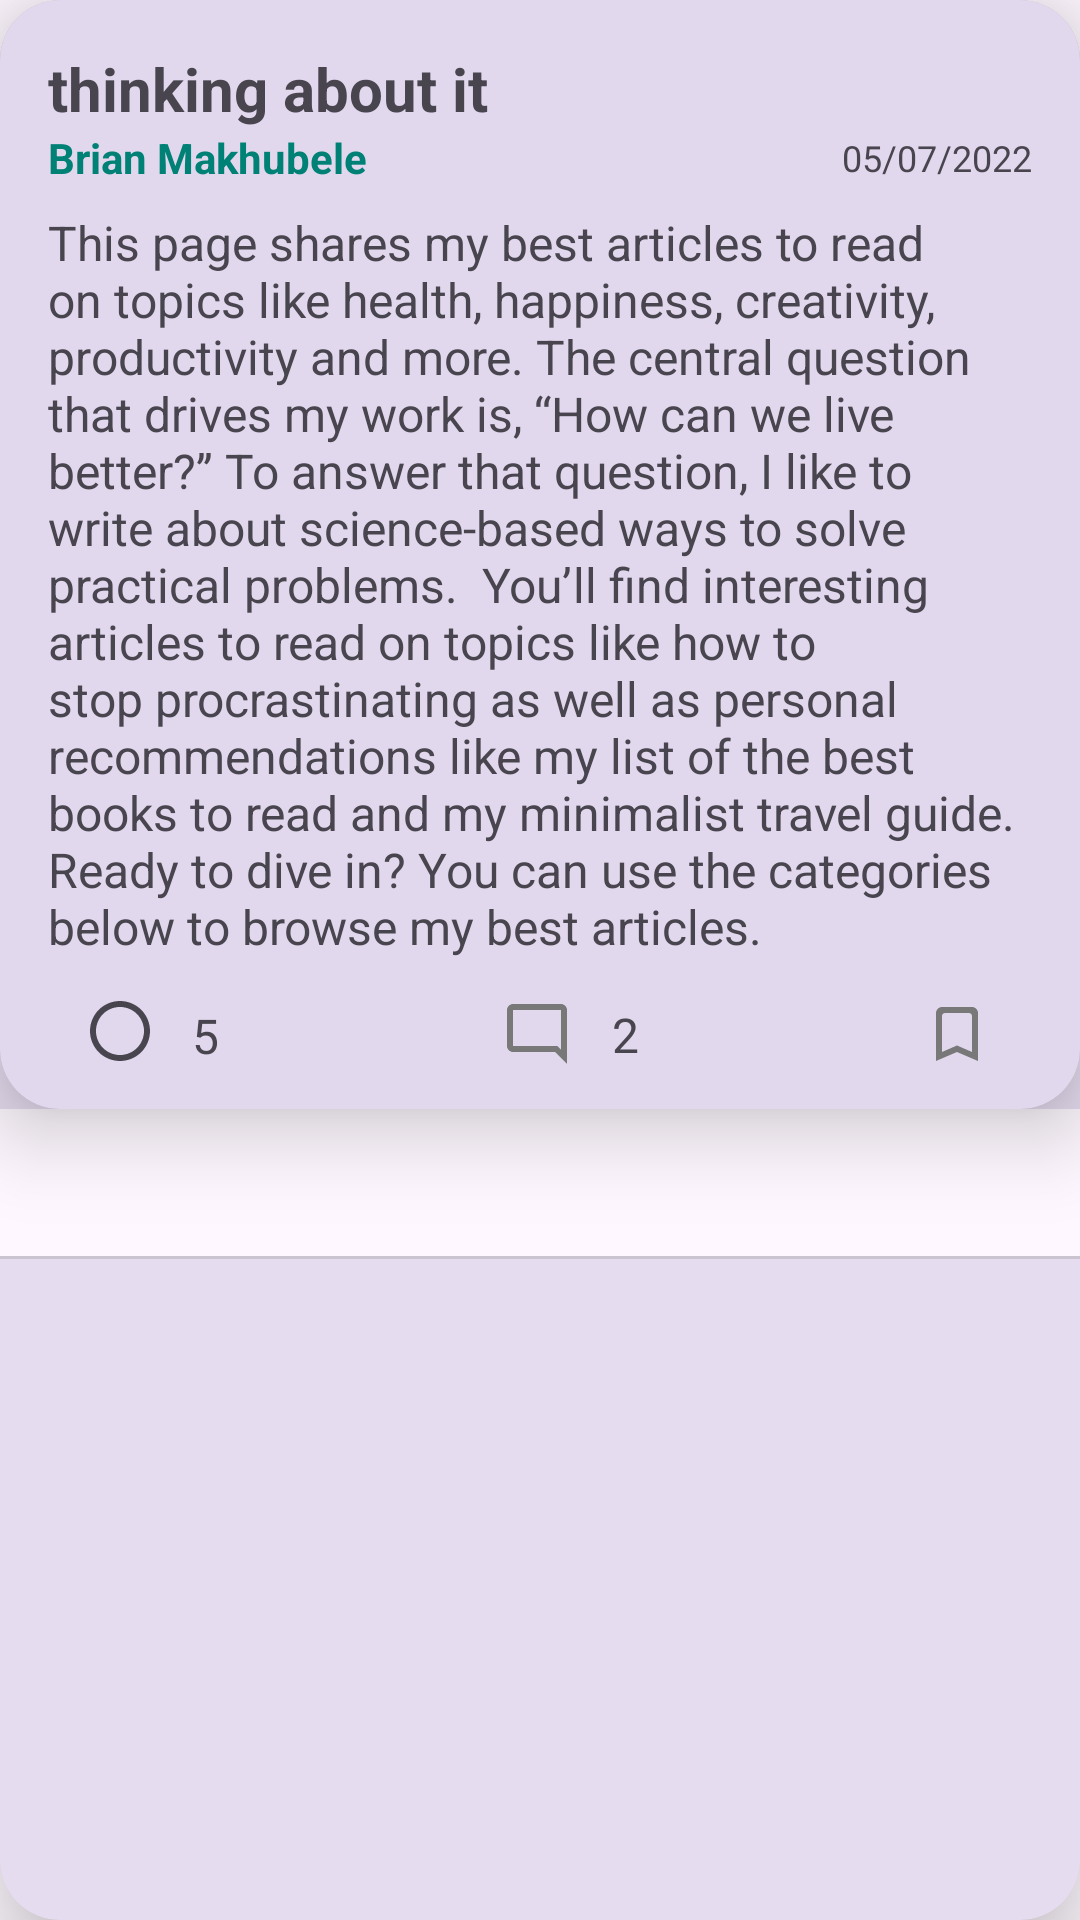

This screen was rendered from an Android layout file. Write that file and the resources it references.
<!-- AndroidManifest.xml: application theme Theme.Material3.DayNight.NoActionBar -->
<!-- res/layout/view_article_fragment.xml -->
<?xml version="1.0" encoding="utf-8"?>
<androidx.constraintlayout.widget.ConstraintLayout xmlns:android="http://schemas.android.com/apk/res/android"
    xmlns:app="http://schemas.android.com/apk/res-auto"
    xmlns:tools="http://schemas.android.com/tools"
    android:layout_width="match_parent"
    android:layout_height="match_parent">

    <com.google.android.material.card.MaterialCardView
        android:id="@+id/articleCardview"
        android:layout_width="0dp"
        android:layout_height="0dp"
        app:cardCornerRadius="20dp"
        app:cardElevation="20dp"
        app:layout_constraintBottom_toBottomOf="parent"
        app:layout_constraintEnd_toEndOf="parent"
        app:layout_constraintStart_toStartOf="parent"
        app:layout_constraintTop_toTopOf="parent"
        app:layout_constraintVertical_bias="0.0"
        app:strokeWidth="0dp">

        <androidx.constraintlayout.widget.ConstraintLayout
            android:layout_width="match_parent"
            android:layout_height="match_parent">

            <com.google.android.material.card.MaterialCardView
                android:id="@+id/materialCardView"
                android:layout_width="match_parent"
                android:layout_height="wrap_content"
                app:cardCornerRadius="20dp"
                app:cardElevation="16dp"
                app:layout_constraintBottom_toTopOf="@+id/tabLayout"
                app:layout_constraintEnd_toEndOf="parent"
                app:layout_constraintStart_toStartOf="parent"
                app:layout_constraintTop_toTopOf="parent"
                app:strokeWidth="0dp">

                <androidx.constraintlayout.widget.ConstraintLayout
                    android:layout_width="match_parent"
                    android:layout_height="match_parent">

                    <com.google.android.material.textview.MaterialTextView
                        android:id="@+id/titleTextview"
                        android:layout_width="wrap_content"
                        android:layout_height="wrap_content"
                        android:layout_marginStart="16dp"
                        android:layout_marginTop="16dp"
                        android:layout_marginEnd="16dp"
                        android:text="thinking about it"
                        android:textSize="20sp"
                        android:textStyle="bold"
                        app:layout_constraintBottom_toTopOf="@+id/textView2"
                        app:layout_constraintEnd_toEndOf="parent"
                        app:layout_constraintHorizontal_bias="0.0"
                        app:layout_constraintStart_toStartOf="parent"
                        app:layout_constraintTop_toTopOf="parent"></com.google.android.material.textview.MaterialTextView>

                    <com.google.android.material.textview.MaterialTextView
                        android:id="@+id/articleTextview"
                        android:layout_width="match_parent"
                        android:layout_height="wrap_content"
                        android:layout_marginStart="16dp"
                        android:layout_marginTop="8dp"
                        android:layout_marginEnd="16dp"
                        android:text="This page shares my best articles to read on topics like health, happiness, creativity, productivity and more. The central question that drives my work is, “How can we live better?” To answer that question, I like to write about science-based ways to solve practical problems.  You’ll find interesting articles to read on topics like how to stop procrastinating as well as personal recommendations like my list of the best books to read and my minimalist travel guide. Ready to dive in? You can use the categories below to browse my best articles."
                        android:textSize="16sp"
                        app:layout_constraintEnd_toEndOf="parent"
                        app:layout_constraintStart_toStartOf="parent"
                        app:layout_constraintTop_toBottomOf="@+id/textView2"></com.google.android.material.textview.MaterialTextView>

                    <com.google.android.material.checkbox.MaterialCheckBox
                        android:id="@+id/bookmarkImagebutton"
                        android:layout_width="50dp"
                        android:layout_height="50dp"
                        android:layout_marginEnd="16dp"
                        android:button="@drawable/ic_unchecked_bookmark"
                        app:buttonTint="#787878"
                        app:layout_constraintEnd_toEndOf="parent"
                        app:layout_constraintStart_toEndOf="@+id/imageButton"
                        app:layout_constraintTop_toBottomOf="@+id/articleTextview" />

                    <TextView
                        android:id="@+id/textView2"
                        android:layout_width="wrap_content"
                        android:layout_height="wrap_content"
                        android:layout_marginStart="16dp"
                        android:layout_marginEnd="115dp"
                        android:layout_marginBottom="8dp"
                        android:text="Brian Makhubele"
                        android:textColor="#008175"
                        android:textSize="14sp"
                        android:textStyle="bold"
                        app:layout_constraintBottom_toTopOf="@+id/articleTextview"
                        app:layout_constraintEnd_toStartOf="@+id/textView5"
                        app:layout_constraintHorizontal_chainStyle="spread_inside"
                        app:layout_constraintStart_toStartOf="parent"
                        app:layout_constraintTop_toBottomOf="@+id/titleTextview" />

                    <com.google.android.material.checkbox.MaterialCheckBox
                        android:id="@+id/likeCheckbox"
                        android:layout_width="wrap_content"
                        android:layout_height="wrap_content"
                        android:layout_marginStart="16dp"
                        android:button="@drawable/ic_unlike"
                        app:layout_constraintEnd_toStartOf="@+id/imageButton"
                        app:layout_constraintHorizontal_chainStyle="spread_inside"
                        app:layout_constraintStart_toStartOf="parent"
                        app:layout_constraintTop_toBottomOf="@+id/articleTextview" />

                    <com.google.android.material.checkbox.MaterialCheckBox
                        android:id="@+id/imageButton"
                        android:layout_width="50dp"
                        android:layout_height="50dp"
                        android:button="@drawable/ic_comment_icon"
                        app:buttonTint="#787878"
                        app:layout_constraintEnd_toStartOf="@+id/bookmarkImagebutton"
                        app:layout_constraintStart_toEndOf="@+id/likeCheckbox"
                        app:layout_constraintTop_toBottomOf="@+id/articleTextview" />

                    <TextView
                        android:id="@+id/textView"
                        android:layout_width="wrap_content"
                        android:layout_height="wrap_content"
                        android:text="2"
                        android:textSize="16sp"
                        app:layout_constraintBottom_toBottomOf="@+id/imageButton"
                        app:layout_constraintStart_toEndOf="@+id/imageButton"
                        app:layout_constraintTop_toTopOf="@+id/imageButton" />

                    <TextView
                        android:id="@+id/textView4"
                        android:layout_width="wrap_content"
                        android:layout_height="wrap_content"
                        android:layout_marginTop="16dp"
                        android:layout_marginBottom="13dp"
                        android:text="5"
                        android:textSize="16sp"
                        app:layout_constraintBottom_toBottomOf="@+id/likeCheckbox"
                        app:layout_constraintStart_toEndOf="@+id/likeCheckbox"
                        app:layout_constraintTop_toTopOf="@+id/likeCheckbox" />

                    <TextView
                        android:id="@+id/textView5"
                        android:layout_width="wrap_content"
                        android:layout_height="wrap_content"
                        android:layout_marginEnd="16dp"
                        android:text="05/07/2022"
                        android:textSize="12sp"
                        app:layout_constraintBottom_toBottomOf="@+id/textView2"
                        app:layout_constraintEnd_toEndOf="parent"
                        app:layout_constraintStart_toEndOf="@+id/textView2"
                        app:layout_constraintTop_toTopOf="@+id/textView2" />

                </androidx.constraintlayout.widget.ConstraintLayout>
            </com.google.android.material.card.MaterialCardView>

            <com.google.android.material.tabs.TabLayout
                android:id="@+id/tabLayout"
                android:layout_width="match_parent"
                android:layout_height="50dp"
                app:layout_constraintBottom_toTopOf="@+id/viewpager"
                app:layout_constraintEnd_toEndOf="parent"
                app:layout_constraintStart_toStartOf="parent"
                app:layout_constraintTop_toBottomOf="@+id/materialCardView"
                app:tabGravity="fill"
                app:tabIndicator="@drawable/tab_indicator"
                app:tabIndicatorAnimationMode="elastic"
                app:tabIndicatorFullWidth="true"
                app:tabIndicatorGravity="stretch"
                app:tabMode="fixed"
                app:tabSelectedTextColor="@color/material_dynamic_secondary20">

            </com.google.android.material.tabs.TabLayout>

            <androidx.viewpager2.widget.ViewPager2
                android:layout_width="match_parent"
                android:layout_height="0dp"
                android:id="@+id/viewpager"
                app:layout_constraintBottom_toBottomOf="parent"
                app:layout_constraintEnd_toEndOf="parent"
                app:layout_constraintStart_toStartOf="parent"
                app:layout_constraintTop_toBottomOf="@+id/tabLayout">

            </androidx.viewpager2.widget.ViewPager2>



        </androidx.constraintlayout.widget.ConstraintLayout>
    </com.google.android.material.card.MaterialCardView>

</androidx.constraintlayout.widget.ConstraintLayout>
<!-- resources referenced by this layout -->
<resources>
  <!-- drawable ic_comment_icon (drawable) -->
  <vector android:height="24dp" android:tint="#646464"
      android:viewportHeight="24" android:viewportWidth="24"
      android:width="24dp" xmlns:android="http://schemas.android.com/apk/res/android">
      <path android:fillColor="@android:color/white" android:pathData="M20,17.17L18.83,16H4V4h16v13.17zM20,2H4c-1.1,0 -2,0.9 -2,2v12c0,1.1 0.9,2 2,2h14l4,4V4c0,-1.1 -0.9,-2 -2,-2z"/>
  </vector>
  <!-- drawable ic_unchecked_bookmark (drawable) -->
  <vector android:height="24dp" android:tint="#6A6A6A"
      android:viewportHeight="24" android:viewportWidth="24"
      android:width="24dp" xmlns:android="http://schemas.android.com/apk/res/android">
      <path android:fillColor="@android:color/white" android:pathData="M17,3L7,3c-1.1,0 -2,0.9 -2,2v16l7,-3 7,3L19,5c0,-1.1 -0.9,-2 -2,-2zM17,18l-5,-2.18L7,18L7,6c0,-0.55 0.45,-1 1,-1h8c0.55,0 1,0.45 1,1v12z"/>
  </vector>
  <!-- drawable ic_unlike (drawable) -->
  <vector android:height="24dp" android:tint="#646464"
      android:viewportHeight="24" android:viewportWidth="24"
      android:width="24dp" xmlns:android="http://schemas.android.com/apk/res/android">
      <path android:fillColor="@android:color/white" android:pathData="M12,2C6.47,2 2,6.47 2,12c0,5.53 4.47,10 10,10s10,-4.47 10,-10C22,6.47 17.53,2 12,2zM12,20c-4.42,0 -8,-3.58 -8,-8c0,-4.42 3.58,-8 8,-8s8,3.58 8,8C20,16.42 16.42,20 12,20z"/>
  </vector>
  <!-- drawable tab_indicator (drawable) -->
  <?xml version="1.0" encoding="utf-8"?>
  <shape xmlns:android="http://schemas.android.com/apk/res/android"
      android:shape="rectangle">
      <solid android:color="@color/teal_200"/>
      <corners android:radius="30dp"/>
      <size android:height="40dp" android:width="50dp"/>
  
  </shape>
  <!-- not gathered from this repository: default colours our renderer supplied (Android Studio template values) -->
  <color name="teal_200">#FF03DAC5</color>
</resources>
